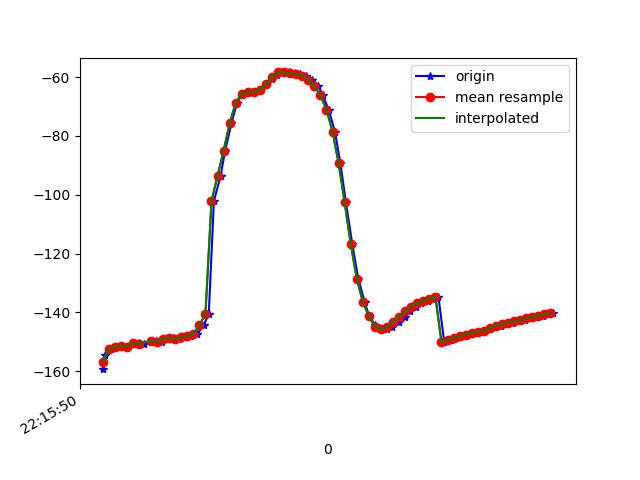

The data file committed next to this chart (first rows):
1617747350420, 442987041675116, -159.34357, 14.174699, -15.419984
1617747350429, 442987060905886, -154.4, 12.35, -19.12
1617747350447, 442987080136656, -152.6, 11.48, -20.7
1617747350462, 442987099367426, -151.8, 12.05, -21.73
1617747350482, 442987118598196, -151.4, 11.68, -21.88
1617747350503, 442987137828966, -151.7, 11.68, -21.9
1617747350521, 442987157059736, -150.7, 11.63, -23.01
1617747350539, 442987176290506, -150.3, 11.43, -22.94
1617747350558, 442987195521276, -150.7, 11.77, -23.09
1617747350580, 442987214752046, -149.8, 11.59, -23.77
1617747350596, 442987233982816, -149.6, 11.32, -23.49
1617747350616, 442987253213586, -150, 11.91, -23.59
1617747350634, 442987272444356, -149.1, 11.75, -24.09
1617747350654, 442987291675126, -148.9, 11.89, -23.79
1617747350674, 442987310905896, -149.1, 12.79, -23.58
1617747350691, 442987330136666, -148.4, 13.64, -24.43
1617747350713, 442987349367436, -148.1, 16.12, -24.87
1617747350733, 442987368598206, -147.5, 20.93, -26.21
1617747350754, 442987387828976, -144.4, 27.96, -29.97
1617747350771, 442987407059746, -140.6, 35.97, -34.69
1617747350788, 442987426290516, -102.2, 44.77, -39.41
1617747350810, 442987445521286, -93.63, 50.25, -48.64
1617747350825, 442987464752056, -85.02, 55.38, -59.28
1617747350846, 442987483982826, -75.73, 58.7, -71.38
1617747350864, 442987503213596, -68.71, 60.39, -82.2
1617747350882, 442987522444366, -65.59, 61.29, -89.79
1617747350903, 442987541675136, -65.13, 61.9, -95.07
1617747350921, 442987560905906, -65.16, 62.39, -99.98
1617747350940, 442987580136676, -64.28, 62.73, -105.7
1617747350961, 442987599367446, -62.46, 62.82, -112.1
1617747350980, 442987618598216, -60.6, 62.79, -118
1617747350997, 442987637828986, -59.18, 62.8, -123
1617747351014, 442987657059756, -58.39, 62.91, -126.7
1617747351037, 442987676290526, -58.4, 63.23, -128.9
1617747351056, 442987695521296, -58.73, 63.67, -130.1
1617747351072, 442987714752066, -59.05, 64.14, -130.6
1617747351091, 442987733982836, -59.59, 64.75, -130.3
1617747351112, 442987753213606, -60.81, 65.59, -128.8
1617747351133, 442987772444376, -62.95, 66.6, -126.1
1617747351148, 442987791675146, -66.2, 67.72, -122.1
1617747351167, 442987810905916, -71.06, 62.04, -108.7
1617747351188, 442987830136686, -78.51, 66.35, -103.7
1617747351206, 442987849367456, -89.31, 70.43, -94.91
1617747351224, 442987868598226, -102.6, 70.58, -80.46
1617747351245, 442987887828996, -116.7, 68.77, -64.49
1617747351265, 442987907059766, -128.5, 65.17, -50.31
1617747351286, 442987926290536, -136.4, 60.12, -39.83
1617747351301, 442987945521306, -141.4, 54.19, -32.41
1617747351320, 442987964752076, -144.2, 47.66, -27.14
1617747351339, 442987983982846, -145.6, 40.67, -23.05
1617747351359, 442988003213616, -145.8, 33.74, -19.84
1617747351378, 442988022444386, -145, 27.84, -17.48
1617747351399, 442988041675156, -143.4, 23.96, -16.05
1617747351418, 442988060905926, -141.5, 22.22, -15.32
1617747351435, 442988080136696, -139.6, 21.61, -14.91
1617747351455, 442988099367466, -138.2, 21.2, -14.6
1617747351473, 442988118598236, -137, 20.68, -14.34
1617747351495, 442988137829006, -136.1, 20.09, -14.15
1617747351511, 442988157059776, -135.4, 19.56, -14.08
1617747351530, 442988176290546, -134.8, 19.07, -14.18
1617747351549, 442988195521316, -150.1, 20.82, -15.05
... 19 more rows
